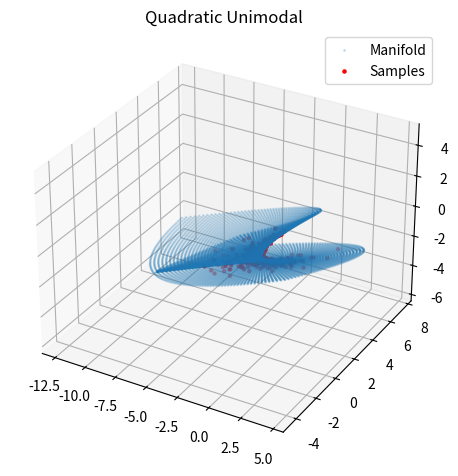
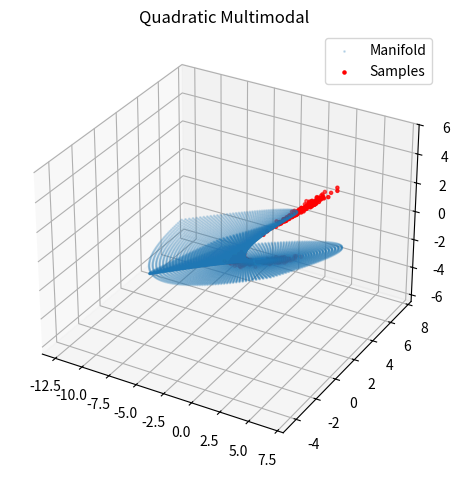
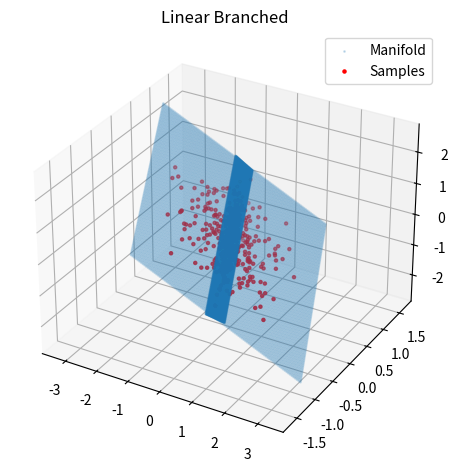
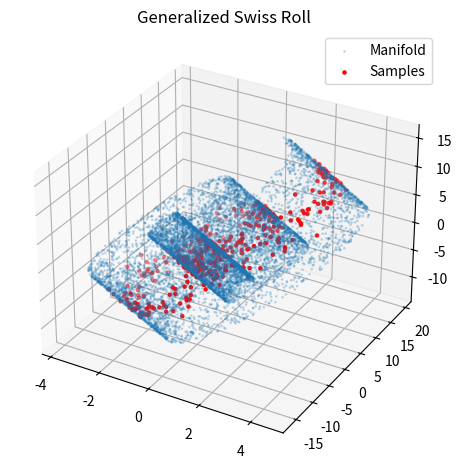
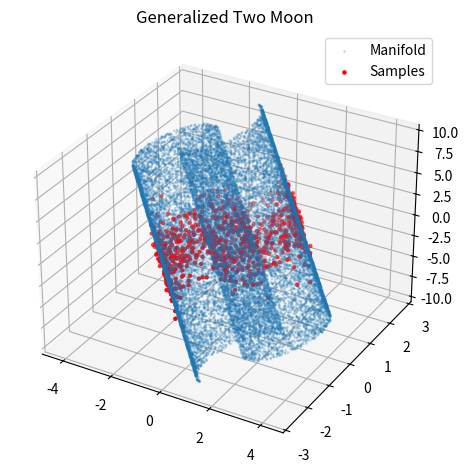
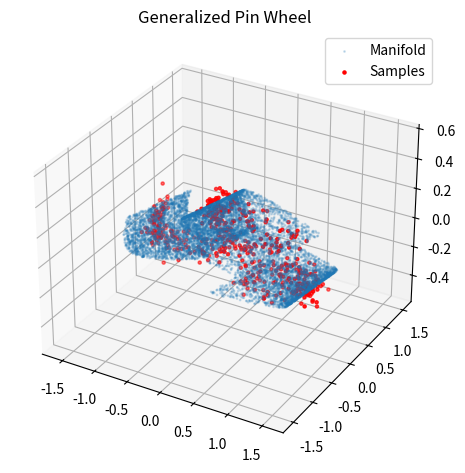

Source code (Python) for these figures, in order:
# Re-import libraries due to kernel reset
import numpy as np
import matplotlib.pyplot as plt
from mpl_toolkits.mplot3d import Axes3D

def sample_A(shape):
    return np.random.normal(0, 1 / np.sqrt(shape[1]), size=shape)

def sample_Q(n, d):
    return np.random.normal(0, 1 / np.sqrt(n * d), size=(n, d, d))

def quadratic_term(Q, z):
    return np.einsum('ndk,bk,bj->bn', Q, z, z)

def plot_points_and_manifold(samples, manifold_points, title, filename):
    fig = plt.figure()
    ax = fig.add_subplot(111, projection='3d')
    ax.scatter(manifold_points[:, 0], manifold_points[:, 1], manifold_points[:, 2], s=1, alpha=0.2, label='Manifold')
    ax.scatter(samples[:, 0], samples[:, 1], samples[:, 2], s=5, color='red', label='Samples')
    ax.set_title(title)
    ax.legend()
    plt.tight_layout()
    plt.savefig(filename)
    plt.close()

def generate_and_plot_distributions(n=3, d=2, num_samples=500, epsilon=0.05, seed=0):
    np.random.seed(seed)

    # Quadratic Unimodal
    A = sample_A((n, d))
    Q = sample_Q(n, d)
    z = np.random.randn(num_samples, d)
    x_n = np.random.randn(num_samples, n)
    x = z @ A.T + quadratic_term(Q, z) + epsilon * x_n

    grid = np.linspace(-3.5, 3.5, 100)
    zz1, zz2 = np.meshgrid(grid, grid)
    zz = np.stack([zz1.ravel(), zz2.ravel()], axis=-1)
    manifold = zz @ A.T + quadratic_term(Q, zz)
    plot_points_and_manifold(x, manifold, "Quadratic Unimodal", "Quadratic_Unimodal_demo.png")

    # Quadratic Multimodal
    m = 3
    mu = np.random.randn(m, d) * 2
    # mu /= np.linalg.norm(mu, axis=1, keepdims=True)
    samples_per_mode = num_samples // m
    z_list = [np.random.randn(samples_per_mode, d)/3 + mu[i] for i in range(m)]
    z = np.vstack(z_list)
    remaining = num_samples - z.shape[0]
    if remaining > 0:
        z = np.vstack([z, np.random.randn(remaining, d) + mu[0]])
    x_n = np.random.randn(num_samples, n)
    x = z @ A.T + quadratic_term(Q, z) + epsilon * x_n
    manifold = zz @ A.T + quadratic_term(Q, zz)
    plot_points_and_manifold(x, manifold, "Quadratic Multimodal", "Quadratic_Multimodal_demo.png")

    # Linear Branched
    t = 2
    basis = sample_A((n, n))
    B_list = [basis[:, np.random.choice(n, d, replace=False)] for _ in range(t)]
    z = np.random.randn(num_samples, d)
    x_n = np.random.randn(num_samples, n)
    branch_idx = np.random.choice(t, num_samples)
    x = np.array([z[i] @ B_list[branch_idx[i]].T + epsilon * x_n[i] for i in range(num_samples)])

    manifold = []
    for B in B_list:
        manifold.append(zz @ B.T)
    manifold = np.concatenate(manifold, axis=0)
    plot_points_and_manifold(x, manifold, "Linear Branched", "Linear_Branched_demo.png")

    # Generalized Swiss Roll
    A = sample_A((n, n))
    s = 2
    z1 = np.random.uniform(0, 2 * s * np.pi, size=(num_samples, 1))
    z_rest = np.random.randn(num_samples, d - 1)
    z = np.hstack([z1, z_rest])
    spiral = np.hstack([
        z1 * np.cos(z1),
        z1 * np.sin(z1),
        z_rest,
        np.zeros((num_samples, n - d - 1))
    ])
    x_n = np.random.randn(num_samples, n)
    x = spiral @ A.T + epsilon * x_n

    theta = np.linspace(0, 2 * s * np.pi, 10000)
    r = np.stack([theta * np.cos(theta), theta * np.sin(theta)], axis=1)
    z_rest_manifold = np.random.uniform(-2, 2, size=(10000, d - 1)) * 3
    spiral_manifold = np.hstack([
        r, z_rest_manifold, np.zeros((10000, n - d - 1))
    ])
    manifold = spiral_manifold @ A.T
    plot_points_and_manifold(x, manifold, "Generalized Swiss Roll", "Generalized_Swiss_Roll_demo.png")

    # Generalized Two Moons
    A = sample_A((n, n))
    z1 = np.random.uniform(0, np.pi, size=(num_samples, 1))
    z_rest = np.random.randn(num_samples, d - 1)

    # First moon (as requested)
    moon1 = np.hstack([
        np.cos(z1) + 0.5,
        np.sin(z1),
        z_rest,
        np.zeros((num_samples, n - d - 1))
    ])

    # Second moon: symmetric to O (origin), i.e., x -> -x
    moon2 = -moon1

    # Combine two moons
    moon = np.vstack([moon1, moon2])

    # Add noise and random linear mixing
    x_n = np.random.randn(2 * num_samples, n)
    x = moon @ A.T + epsilon * x_n

    # ---- Manifold for visualization (dense points on both moons) ----
    theta = np.linspace(0, np.pi, 10000).reshape(-1, 1)
    r = np.hstack([
        np.cos(theta) + 0.5,
        np.sin(theta)
    ])

    # Use a bounded spread for the remaining intrinsic dims (match your Swiss-roll style)
    z_rest_manifold = (np.random.uniform(-2, 2, size=(10000, d - 1)) * 3)

    moon1_manifold = np.hstack([
        r,
        z_rest_manifold,
        np.zeros((10000, n - d - 1))
    ])

    moon2_manifold = -moon1_manifold

    moon_manifold = np.vstack([moon1_manifold, moon2_manifold])
    manifold = moon_manifold @ A.T

    plot_points_and_manifold(
        x, manifold,
        "Generalized Two Moon",
        "Generalized_Two_Moon_demo.png"
    )


    # PinWheel
    # Random linear mixing
    wheel_num = 3
    A = sample_A((n, n))

    # ---- Sample points x (like PinWheel.sample()) ----
    t = np.random.rand(num_samples)  # t ~ U(0,1)

    # wheel indices i ~ Unif{0..wheel_num-1}
    wheel_idx = np.random.randint(0, wheel_num, size=(num_samples,))

    angles = (2.0 * np.pi / wheel_num) * wheel_idx
    c = np.cos(angles)
    s = np.sin(angles)

    base0 = t
    base1 = np.sin(np.pi * t)  # IMPORTANT: sin(pi*t), matching your class

    v = np.zeros((num_samples, n))

    # Rotated curve in first 2 dims
    v[:, 0] = c * base0 - s * base1
    v[:, 1] = s * base0 + c * base1

    # Remaining intrinsic dims: Gaussian for samples (matches class)
    if d > 1:
        z_rest = np.random.randn(num_samples, d - 1)
        v[:, 2:d + 1] = z_rest  # dims 2..d

    # Apply linear mixing and add noise
    x_n = np.random.randn(num_samples, n)
    x = v @ A.T + epsilon * x_n


    # ---- Manifold for visualization (dense points on each wheel) ----
    N_man = 3000
    t_dense = np.linspace(0.0, 1.0, N_man)  # parameter along the curve

    # bounded spread for remaining intrinsic dims (Swiss-roll style)
    # (If you want it to reflect the *sample* distribution more, switch to np.random.randn)
    z_rest_manifold = (np.random.uniform(-2, 2, size=(N_man, d - 1)) * 3) if d > 1 else None

    base0_m = t_dense
    base1_m = np.sin(np.pi * t_dense)

    manifold_list = []
    for i in range(wheel_num):
        angle = (2.0 * np.pi / wheel_num) * i
        ci = np.cos(angle)
        si = np.sin(angle)

        v_m = np.zeros((N_man, n))
        v_m[:, 0] = ci * base0_m - si * base1_m
        v_m[:, 1] = si * base0_m + ci * base1_m

        if d > 1:
            v_m[:, 2:d + 1] = z_rest_manifold

        manifold_list.append(v_m)

    v_manifold = np.vstack(manifold_list)      # (wheel_num*N_man, n)
    manifold = v_manifold @ A.T                # mixed manifold in ambient space


    plot_points_and_manifold(
        x, manifold,
        "Generalized Pin Wheel",
        "Generalized_PinWheel_demo.png"
    )

# Run the visualization with manifold
generate_and_plot_distributions(seed=23)
